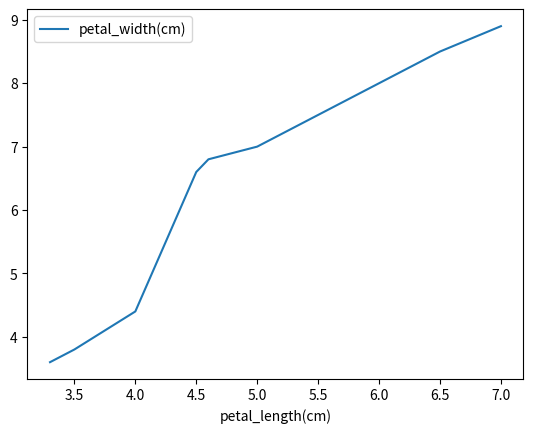

Recreate this plot in Python.
# importing pandas
import pandas as pd
# importing numpy
import numpy as np
# importing matplotlib.pyplot
import matplotlib.pyplot as plt

petal_length = ['3.3', '3.5', '4.0', '4.5',
				'4.6', '5.0', '5.5', '6.0',
				'6.5', '7.0']
petal_width = ['3.6', '3.8', '4.4', '6.6',
			'6.8', '7.0', '7.5', '8.0',
			'8.5', '8.9']


df = pd.DataFrame({'petal_length(cm)': petal_length,
				'petal_width(cm)': petal_width})
df['petal_length(cm)'] = df['petal_length(cm)'].astype(float)
df['petal_width(cm)'] = df['petal_width(cm)'].astype(float)

df.plot(x='petal_length(cm)', y='petal_width(cm)')
plt.show()
